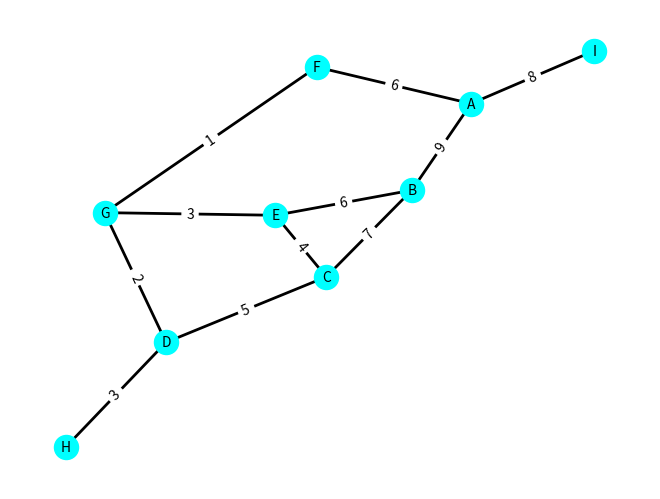

Source code (Python): (Note: this script raises an exception after producing the figure.)
import matplotlib.pyplot as plt
import networkx as nx
import random
from os import system

# Función para limpiar la pantalla
def limpiar_pantalla(apretar=False, limpiar=True):
    if apretar:
        input("Ingresa una tecla para continuar...")  # Espera una tecla para continuar

    if limpiar:
        system('cls')  # Limpia la pantalla (para Windows)

# Genera un valor aleatorio para asignar un peso/coste a las aristas
def valor_aleatorio():
    return random.randint(1, 10)

# Función para ingresar ubicaciones (nodos) de forma interactiva
def ingresar_ubicacion(ubicaciones):
    ubicacion = ''

    while ubicacion != 'S':
        print("Ingresa una ubicación o presiona -> S <- para salir")
        ubicacion = input("Ingresa una ubicación: ").capitalize()

        if ubicacion != 'S':
            ubicaciones.append(ubicacion)  # Agrega la ubicación a la lista de ubicaciones
            print(f"\nSe ha ingresado {ubicacion} correctamente")
            limpiar_pantalla(True)  # Limpia la pantalla tras cada ingreso
    return ubicaciones

# Asocia índices con ubicaciones para mostrar un menú numerado
def indice_ubicaciones(ubicaciones):
    return [(indice + 1, valor) for indice, valor in enumerate(ubicaciones)]

# Muestra la lista de ubicaciones junto con sus índices
def mostrar_ubicaciones(ubicaciones, hiden=None):
    ubicaciones_indice = indice_ubicaciones(ubicaciones)
    print("\nMostrando las diferentes ubicaciones")

    for ubicacion in ubicaciones_indice:
        if ubicacion[1] == hiden:  # Evita mostrar una ubicación específica
            continue
        print("\t", ubicacion)

# Agrega nodos y aristas al grafo desde una lista de caminos
def ingresar_grafo(Grafo, caminos):
    Grafo.add_nodes_from(Grafo.nodes)
    Grafo.add_weighted_edges_from(caminos)
    return Grafo

# Muestra el grafo visualmente con pesos en las aristas
def mostrar_grafico(Grafo, caminos=None, selector=False):
    if selector:
        Grafo.add_weighted_edges_from(caminos)  # Agrega aristas con peso
        pos = nx.spring_layout(Grafo)           # Posición de los nodos
        nx.draw(Grafo, pos, node_color='cyan', node_size=300, font_size=10, width=2, with_labels=True)
        edge_labels = nx.get_edge_attributes(Grafo, 'weight')
        nx.draw_networkx_edge_labels(Grafo, pos, edge_labels=edge_labels)

    else:
        pos = nx.spring_layout(Grafo)
        # Crear una figura con dos subplots (2 columnas)
        fig, (ax1, ax2) = plt.subplots(1, 2, figsize=(12, 6))

        # Grafo completo
        nx.draw(Grafo, pos, ax=ax1, node_color='cyan', node_size=300, font_size=10, width=2, with_labels=True)
        edge_labels = nx.get_edge_attributes(Grafo, 'weight')
        nx.draw_networkx_edge_labels(Grafo, pos, edge_labels=edge_labels, ax=ax1)
        ax1.set_title("Grafo Completo")


        # Camino más corto
        destino = nx.DiGraph()
        for i in range(len(caminos) - 1):
            destino.add_edge(caminos[i], caminos[i + 1])

        nx.draw(destino, pos, ax=ax2, node_color='lightgreen', node_size=300, font_size=10, width=2, with_labels=True, edge_color="tab:red")
        ax2.set_title("Camino Más Corto")

    plt.show()

# Permite ingresar caminos (aristas) entre ubicaciones, asegurando que no se repitan
def ingresar_caminos(Grafo, ubicaciones, caminos):
    valores = set()  # Conjunto para registrar combinaciones de ubicaciones conectadas

    for i in range(len(ubicaciones)):
        limpiar_pantalla()
        valor = 's'

        while valor != 'S':
            print(f"Ubicacion {i + 1}: {ubicaciones[i]}")
            print(f"Selecciona el número de ubicación con la que colinda {ubicaciones[i]}")

            mostrar_ubicaciones(ubicaciones, ubicaciones[i])
            print("\nIngresa las ubicaciones o presiona ->S<- para ir a la siguiente ubicación")
            valor = input("Selecciona el índice de la ubicación donde colinda: ").capitalize()

            if valor.isnumeric():
                valor = int(valor) - 1  # Convierte el índice ingresado

                if valor != i and 0 <= valor < len(ubicaciones):
                    # Verifica que la arista (i, valor) o (valor, i) no exista en ambos sentidos
                    if (i, valor) not in valores and (valor, i) not in valores:
                        valores.add((i, valor))  # Agrega la conexión al conjunto
                        aux_tupla = (ubicaciones[i], ubicaciones[valor], valor_aleatorio())  # Define la arista
                        caminos.append(aux_tupla)  # Agrega la arista a la lista de caminos
                        print(f"{ubicaciones[i]} se ha conectado con {ubicaciones[valor]} correctamente")
                        mostrar_grafico(Grafo, caminos, True)  # Muestra el grafo actualizado
                        limpiar_pantalla(True)

                    else:
                        limpiar_pantalla()
                else:
                    print("No puedes asignar la misma ubicación o se ingresó un número inválido")
                    limpiar_pantalla(True)
    return caminos

# ETAPA 1: CONSTRUCCIÓN DEL GRAFO
limpiar_pantalla()
Grafo = nx.Graph()      # Grafo no dirigido
cargar_datos = True     # Indica si se debe cargar datos de prueba

ubicaciones = []        # Lista de nodos
caminos = []            # Lista de aristas con pesos

if cargar_datos:
    # Si cargar_datos es True, se define un grafo predeterminado
    ubicaciones = ['A', 'B', 'C', 'D', 'E', 'F', 'G', 'H', 'I']
    caminos     = [('A', 'B', valor_aleatorio()), ('A', 'F', valor_aleatorio()), ('A', 'I', valor_aleatorio()),
            ('B', 'C', valor_aleatorio()), ('B', 'E', valor_aleatorio()),
            ('C', 'D', valor_aleatorio()), ('C', 'E', valor_aleatorio()),
            ('D', 'G', valor_aleatorio()), ('D', 'H', valor_aleatorio()),
            ('E', 'G', valor_aleatorio()),
            ('F', 'G', valor_aleatorio())]
else:
    # Si cargar_datos es False, se ingresan manualmente los datos
    ubicaciones = ingresar_ubicacion(ubicaciones)
    caminos = ingresar_caminos(Grafo, ubicaciones, caminos)

limpiar_pantalla()
print("El gráfico ha quedado de la siguiente manera")
mostrar_grafico(Grafo, caminos, True)  # Muestra el grafo final construido

for x in caminos:
    print("\t", x)
limpiar_pantalla(True)

# ETAPA 2: OBTENER EL CAMINO MÁS CORTO
Grafo = ingresar_grafo(Grafo, caminos)  # Construye el grafo con las aristas y pesos definidos
destino = nx.DiGraph()                  # Grafo dirigido para mostrar el camino más corto

# Solicita al usuario el inicio y fin del trayecto
while True:
    mostrar_ubicaciones(ubicaciones)
    inicio = int(input("\nIngresa el inicio del trayecto (SOLO EL NÚMERO): ")) - 1
    fin    = int(input("Ingresa el fin    del trayecto (SOLO EL NÚMERO): ")) - 1

    if inicio != fin and 0 <= inicio < len(ubicaciones) and 0 <= fin < len(ubicaciones):
        print(f"Inicio {ubicaciones[inicio]} <-> Destino {ubicaciones[fin]}")
        limpiar_pantalla(True)
        break
    else:
        print("Se ha ingresado un valor repetido o se ha ingresado un valor inválido")

# Calcula el camino más corto y el costo total usando Dijkstra
best = nx.dijkstra_path(Grafo, ubicaciones[inicio], ubicaciones[fin])
costo_total = nx.dijkstra_path_length(Grafo, ubicaciones[inicio], ubicaciones[fin])

# Muestra el camino más corto y su costo total
print(f"El camino más corto de {ubicaciones[inicio]} a {ubicaciones[fin]} es: {best} y el costo es: {costo_total}")
mostrar_grafico(Grafo, best)
# FIN ETAPA 2
